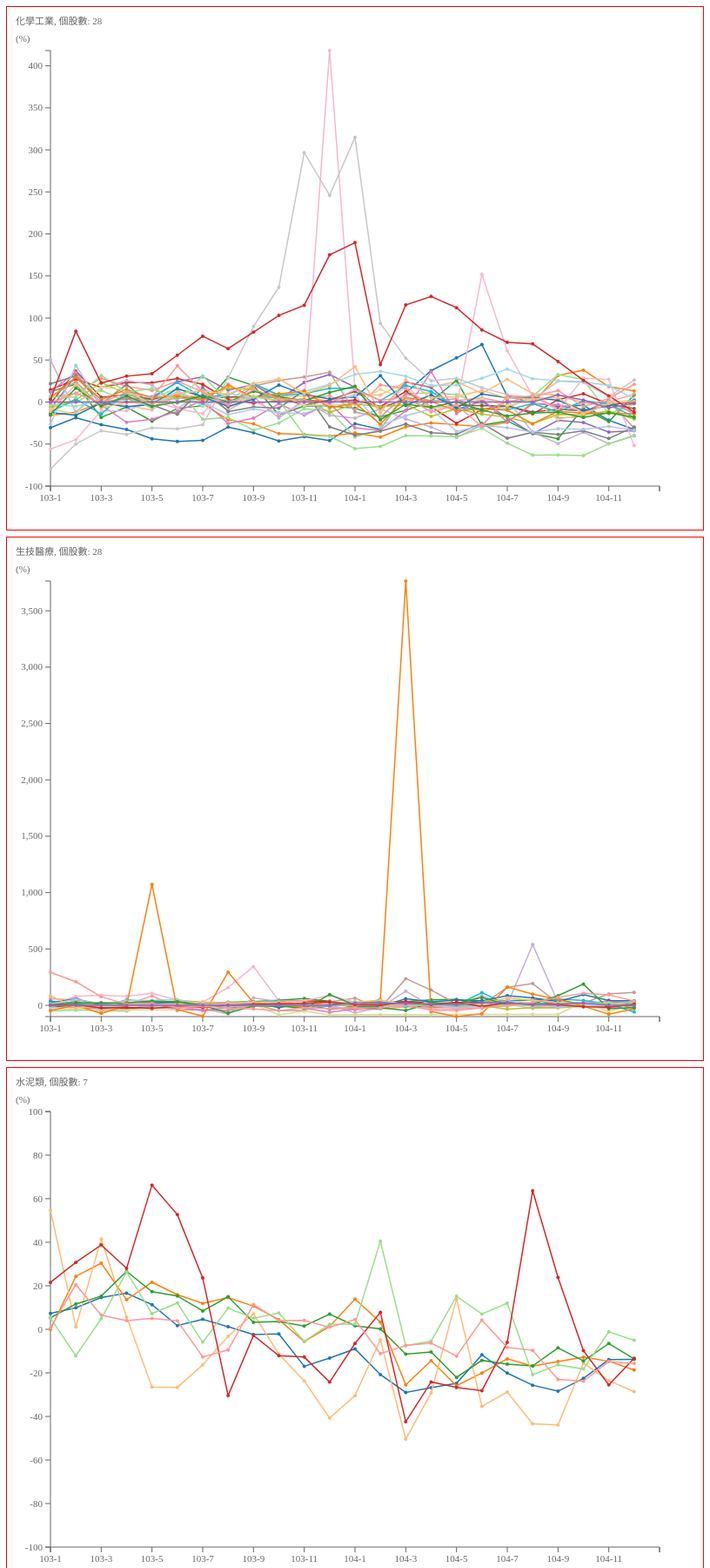
D3 v3 page, settled after 480 driven frames (8 s of simulated time); the page loaded 1 data file(s).



	function range(start, end) {
	    var foo = [];
	    for (var i = start; i <= end; i++) {
	        foo.push(i);
	    }
	    return foo;
	}

	var width  = w = 800;
	var height = h = 600;

	var padding = 50;
	var scalex = d3.scale.linear()
				.domain([0, 24])
				.range([padding, w - padding]);
	var scaley = d3.scale.linear()
				.range([h - padding, padding])
				.clamp(true);

	var axisx = d3.svg.axis()
				.scale(scalex)
				.tickFormat(function(d,i) {return months[i];})
				.orient('bottom')
				.ticks(12);
	var axisy = d3.svg.axis()
				.scale(scaley)
				.orient('left')
				.ticks(8);

	// set tick lable for xaxis
	var tmp = [], months = [];
	for (i = 0; i < 12; i++) { tmp.push('103-' + (i+1)); }
	for (i = 12; i < 24; i++) { tmp.push('104-' + (i-11)); }
	for (i = 0; i < 24; i++) {
		if (i % 2 == 0)	months.push(tmp[i]);
	}

	// colorscale
	var color = d3.scale.category20();	// .linear().domain([1,10]).range(['#f00', '#00f']);
	// svg.path: line generator	
	var line = d3.svg.line()
    			.x(function(d) { return d[0]; })
    			.y(function(d) { return d[1]; });

	d3.json('./data/json_indent.json', function(json) {

		var svgs = d3.select('#vis').selectAll('svg')
					.data(json.industrylist)
					.enter()
					.append('svg')
					.attr('width', w)
					.attr('height', h)
					.attr('style', 'outline: thin solid red');


		svgs.each(function(d, i) {

			// Indep. parameters for each svg
			color.domain([0, d.count]);
			// dyn. scale of y-axis
			var allearning = [];
			for (x = 0; x < d.count; x++) {
				allearning = allearning.concat(d.children[x].earning2014.concat(d.children[x].earning2015));
			}
			ymin = d3.min(allearning); 	if (ymin > -100) ymin = -100;
			ymax = d3.max(allearning);	if (ymax < 100) ymax = 100;
			scaley.domain([ymin, ymax]);	// update the axisy at the same time
			

			d3.select(this).append('g')
				.attr('class', 'axis')
				.attr('transform', 'translate(0,' + (h - padding) + ')')
				.call(axisx);
			d3.select(this).append('g')
				.attr('class', 'axis')
				.attr('transform', 'translate(' + padding + ',0)')
				.call(axisy);

			d3.select(this).selectAll('g.graph')
				.data(d.children)
				.enter()
				.append('g')
				.each(function(d, i) {
					// each single stock
					var thedata = d.earning2014.concat(d.earning2015);
					var stockcolor = color(i);

					d3.select(this).selectAll('circle')
						.data(thedata)
						.enter()
						.append('circle')
						.attr('fill', stockcolor)						
						.attr('stroke', 'none')
						.attr('cx', function(d, i) {
							return scalex(i);
						})
						.attr('cy', function(d, i) {
							return scaley(d);
						})
						.attr('r', function(d) {
							return 2;
						});

					// map array
					var maparray = [];
					for (var x = 0; x < 24; x++) {
						maparray.push( [scalex(x), scaley(thedata[x])] );
					}

					d3.select(this).append('path')
						.attr('d', line(maparray))
						.attr('stroke', stockcolor)
						.attr('stroke-width', 1.5)
						.attr('fill', 'none')
						.on("mouseover", function(d) {
						//.on("click", function() {
							// var xpos = d3.mouse(this)[0]; //console.log(xpos);
							// var ypos = d3.mouse(this)[1]; //console.log(ypos);
							d3.select('#tooltip').remove();
							d3.select(this.parentNode).append('text')
								.attr('id', 'tooltip')
								// .attr('x', xpos)
								// .attr('y', ypos)
								.attr('x', w - 50)
								.attr('y', 20)
								.attr('text-anchor', 'middle')
								.attr('font-size', '11px')
								.attr('font-family', 'verdana')
								.attr('fill', stockcolor)
								.text(d.sname + ' (' + d.scode + ')');
						});

					/*	-- backup: draw lines without line-generator --
					d3.select(this).selectAll('line')
						.data(thedata)
						.enter()
						.append('line')
						.attr('stroke', stockcolor)
						.attr('x1', function(d, i) {
							return scalex(i);
						})
						.attr('y1', function(d, i) {
							return scaley(d);
						})
						.attr('x2', function(d, i) {
							if (i != 0)
								return scalex(i-1);
							else
								return scalex(i);	// pos of self
						})
						.attr('y2', function(d, i) {
							if (i != 0)
								return scaley(thedata[i-1]);
							else
								return scaley(d); // pos of self
						})
						.append('title')
						.text(function(d) {
							return d.sname;
						});;
					*/

					/* -- backup: draw text on the data circles --
					d3.select(this).selectAll('text')
						.data(thedata).enter()
						.append('text')
						.text(function(d) {
							// console.log(d);
							return d;
						})
						.attr('x', function(d, i) {
							return scalex(i);
						})
						.attr('y', function(d) {
							return scaley(d);
						})
						.attr('font-family', 'verdana')
						.attr('font-size', '11px')
						.attr('fill', 'red');
					*/

				});

			// draw legends for each svg
			d3.select(this).append('text')
				.text(function(d) {
					return d.iname + ', 個股數: ' + d.count;
				})
				.attr('class', 'svgnotetext')
				.attr('x', 10)
				.attr('y', 20);
			d3.select(this).append('text').text('(%)')
				.attr('class', 'svgnotetext')
				.attr('x', 10)
				.attr('y', 40);

		}); // end of svg.each

		// before drawing ending, do something
		d3.select('#loadingprompt').remove();

	});	// end of d3.json

	

### data: data/json_indent.json
{
 "industrylist": [
  {
   "children": [
    "{... 4 keys}",
    "{... 4 keys}",
    "{... 4 keys}",
    "{... 4 keys}",
    "{... 4 keys}",
    "{... 4 keys}",
    "{... 4 keys}",
    "{... 4 keys}",
    "... 20 more items"
   ],
   "count": 28,
   "icode": 4,
   "iname": "化學工業"
  },
  {
   "children": [
    "{... 4 keys}",
    "{... 4 keys}",
    "{... 4 keys}",
    "{... 4 keys}",
    "{... 4 keys}",
    "{... 4 keys}",
    "{... 4 keys}",
    "{... 4 keys}",
    "... 20 more items"
   ],
   "count": 28,
   "icode": 5,
   "iname": "生技醫療"
  },
  {
   "children": [
    "{... 4 keys}",
    "{... 4 keys}",
    "{... 4 keys}",
    "{... 4 keys}",
    "{... 4 keys}",
    "{... 4 keys}",
    "{... 4 keys}"
   ],
   "count": 7,
   "icode": 15,
   "iname": "水泥類"
  },
  {
   "children": [
    "{... 4 keys}",
    "{... 4 keys}",
    "{... 4 keys}",
    "{... 4 keys}",
    "{... 4 keys}",
    "{... 4 keys}",
    "{... 4 keys}",
    "{... 4 keys}",
    "... 13 more items"
   ],
   "count": 21,
   "icode": 16,
   "iname": "食品類"
  },
  {
   "children": [
    "{... 4 keys}",
    "{... 4 keys}",
    "{... 4 keys}",
    "{... 4 keys}",
    "{... 4 keys}",
    "{... 4 keys}",
    "{... 4 keys}",
    "{... 4 keys}",
    "... 16 more items"
   ],
   "count": 24,
   "icode": 17,
   "iname": "塑膠類"
  },
  {
   "children": [
    "{... 4 keys}",
    "{... 4 keys}",
    "{... 4 keys}",
    "{... 4 keys}",
    "{... 4 keys}",
    "{... 4 keys}",
    "{... 4 keys}",
    "{... 4 keys}",
    "... 38 more items"
   ],
   "count": 46,
   "icode": 18,
   "iname": "紡織類"
  },
  {
   "children": [
    "{... 4 keys}",
    "{... 4 keys}",
    "{... 4 keys}",
    "{... 4 keys}",
    "{... 4 keys}",
    "{... 4 keys}",
    "{... 4 keys}",
    "{... 4 keys}",
    "... 43 more items"
   ],
   "count": 51,
   "icode": 19,
   "iname": "電機類"
  },
  {
   "children": [
    "{... 4 keys}",
    "{... 4 keys}",
    "{... 4 keys}",
    "{... 4 keys}",
    "{... 4 keys}",
    "{... 4 keys}",
    "{... 4 keys}",
    "{... 4 keys}",
    "... 7 more items"
   ],
   "count": 15,
   "icode": 20,
   "iname": "電器電纜"
  },
  "... 43 more items"
 ]
}